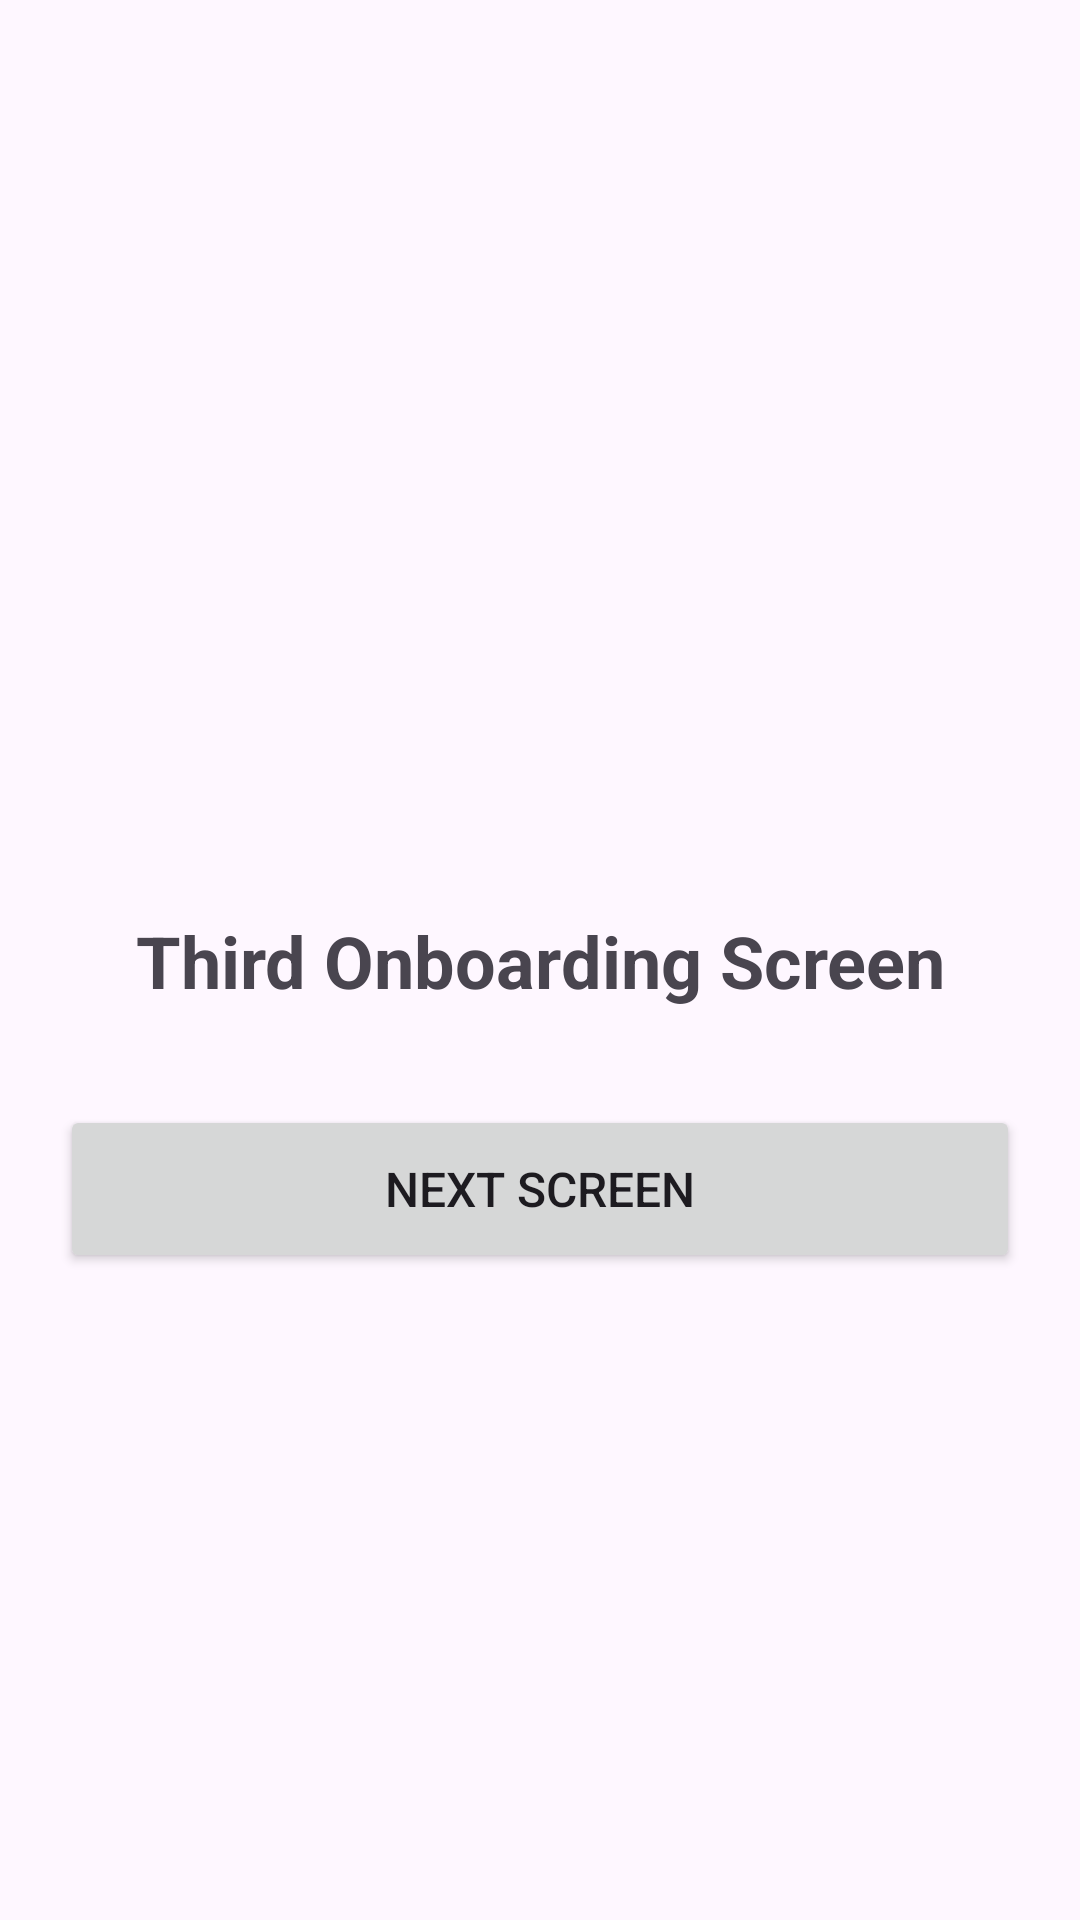

This screen was rendered from an Android layout file. Write that file and the resources it references.
<!-- AndroidManifest.xml: application theme Theme.AndroidHomeworkTest -->
<!-- res/layout/activity_third_onboarding.xml -->
<?xml version="1.0" encoding="utf-8"?>
<androidx.constraintlayout.widget.ConstraintLayout xmlns:android="http://schemas.android.com/apk/res/android"
    xmlns:app="http://schemas.android.com/apk/res-auto"
    xmlns:tools="http://schemas.android.com/tools"
    android:id="@+id/main"
    android:layout_width="match_parent"
    android:layout_height="match_parent"
    tools:context=".ThirdOnboardingActivity">

    <TextView
        android:id="@+id/textView"
        android:layout_width="wrap_content"
        android:layout_height="wrap_content"
        android:text="Third Onboarding Screen"
        android:textSize="24sp"
        android:textStyle="bold"
        app:layout_constraintBottom_toBottomOf="parent"
        app:layout_constraintEnd_toEndOf="parent"
        app:layout_constraintStart_toStartOf="parent"
        app:layout_constraintTop_toTopOf="parent" />

    <Button
        android:id="@+id/btnOpenLogin"
        android:layout_width="320dp"
        android:layout_height="56dp"
        android:layout_marginStart="24dp"
        android:layout_marginTop="32dp"
        android:layout_marginEnd="24dp"
        android:text="Next Screen"
        android:textAllCaps="true"
        android:textSize="16sp"
        app:layout_constraintEnd_toEndOf="parent"
        app:layout_constraintStart_toStartOf="parent"
        app:layout_constraintTop_toBottomOf="@+id/textView" />

</androidx.constraintlayout.widget.ConstraintLayout>
<!-- resources referenced by this layout -->
<resources>
  <style name="Theme.AndroidHomeworkTest" parent="Base.Theme.AndroidHomeworkTest" />
  <style name="Base.Theme.AndroidHomeworkTest" parent="Theme.Material3.DayNight.NoActionBar">
          
          
      </style>
</resources>
